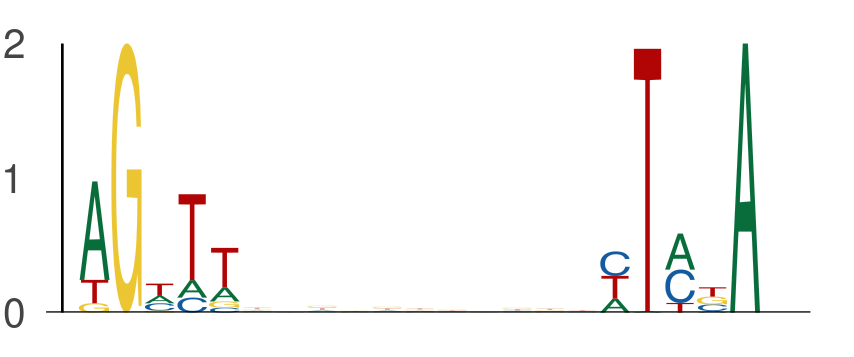

Source data for this figure (header and first rows):
seq_index, start_position, end_position, is_reversed_complement
4699, 24, 29, 0
4699, 40, 45, 0
2287, 57, 62, 0
2287, 73, 78, 0
3645, 37, 42, 0
3645, 53, 58, 0
5000, 41, 46, 0
5000, 57, 62, 0
6541, 42, 47, 0
6541, 58, 63, 0
4755, 45, 50, 0
4755, 61, 66, 0
6920, 37, 42, 0
6920, 53, 58, 0
3869, 35, 40, 0
3869, 51, 56, 0
6460, 28, 33, 0
6460, 44, 49, 0
4512, 15, 20, 0
4512, 31, 36, 0
7508, 21, 26, 0
7508, 37, 42, 0
6657, 22, 27, 0
6657, 38, 43, 0
4629, 10, 15, 0
4629, 26, 31, 0
2787, 12, 17, 0
2787, 28, 33, 0
5763, 41, 46, 0
5763, 57, 62, 0
7219, 34, 39, 0
7219, 50, 55, 0
3860, 37, 42, 0
3860, 53, 58, 0
2611, 58, 63, 0
2611, 74, 79, 0
6670, 11, 16, 0
6670, 27, 32, 0
3398, 45, 50, 0
3398, 61, 66, 0
7345, 9, 14, 0
7345, 25, 30, 0
7760, 35, 40, 0
7760, 51, 56, 0
6645, 17, 22, 0
6645, 33, 38, 0
1549, 39, 44, 0
1549, 55, 60, 0
8, 19, 24, 0
8, 35, 40, 0
6147, 40, 45, 0
6147, 56, 61, 0
6195, 35, 40, 0
6195, 51, 56, 0
2090, 26, 31, 0
2090, 42, 47, 0
3378, 11, 16, 0
3378, 27, 32, 0
5926, 37, 42, 0
5926, 53, 58, 0
... 414 more rows
